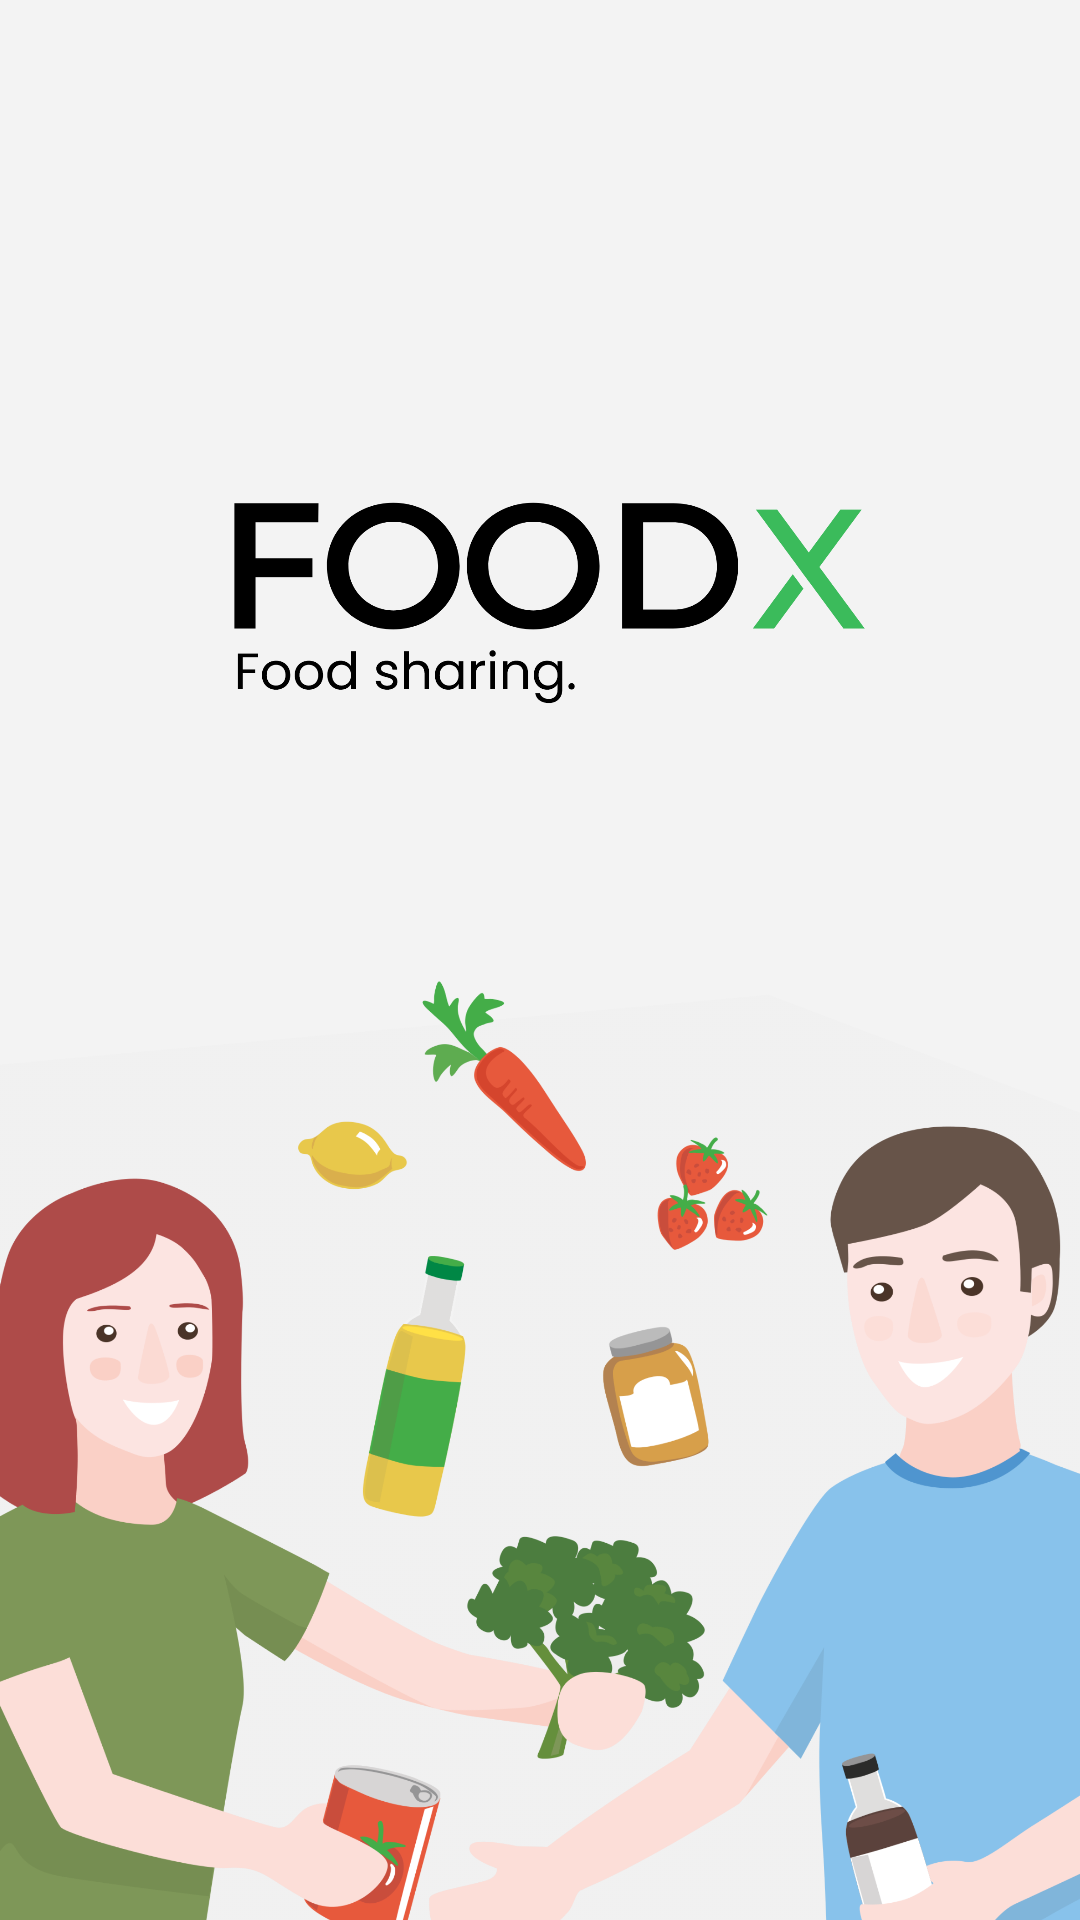

Write the Android layout XML for this screen, with the resource values it uses.
<!-- AndroidManifest.xml: application theme Theme.Foodx -->
<!-- res/layout/activity_main.xml -->
<?xml version="1.0" encoding="utf-8"?>
<androidx.constraintlayout.widget.ConstraintLayout xmlns:android="http://schemas.android.com/apk/res/android"
    xmlns:app="http://schemas.android.com/apk/res-auto"
    xmlns:tools="http://schemas.android.com/tools"
    android:layout_width="match_parent"
    android:layout_height="match_parent"
    android:background="#F3F3F3"
    tools:context=".MainActivity" >

    <ImageView
        android:id="@+id/imageView2"
        android:layout_width="401dp"
        android:layout_height="313dp"
        android:layout_marginTop="131dp"
        app:layout_constraintBottom_toBottomOf="parent"
        app:layout_constraintDimensionRatio="1:1"
        app:layout_constraintEnd_toEndOf="parent"
        app:layout_constraintStart_toStartOf="parent"
        app:layout_constraintTop_toTopOf="parent"
        app:layout_constraintVertical_bias="1.0"
        app:srcCompat="@drawable/scroll_group_1" />

    <ImageView
        android:id="@+id/imageView6"
        android:layout_width="230dp"
        android:layout_height="252dp"
        android:layout_marginStart="16dp"
        android:layout_marginBottom="131dp"
        app:layout_constraintBottom_toBottomOf="parent"
        app:layout_constraintEnd_toEndOf="parent"
        app:layout_constraintHorizontal_bias="0.496"
        app:layout_constraintStart_toStartOf="parent"
        app:layout_constraintTop_toTopOf="parent"
        app:layout_constraintVertical_bias="0.261"
        app:srcCompat="@drawable/scroll_group_" />

</androidx.constraintlayout.widget.ConstraintLayout>
<!-- resources referenced by this layout -->
<resources>
  <!-- drawable scroll_group_: png bitmap (drawable, 64524 bytes) -->
  <!-- drawable scroll_group_1: png bitmap (drawable, 632868 bytes) -->
  <style name="Theme.Foodx" parent="Theme.MaterialComponents.DayNight.NoActionBar">
          
          <item name="colorPrimary">@color/black</item>
          <item name="colorPrimaryVariant">#F3F3F3</item>
          <item name="colorOnPrimary">@color/white</item>
          
          <item name="colorSecondary">@color/teal_200</item>
          <item name="colorSecondaryVariant">@color/teal_700</item>
          <item name="colorOnSecondary">@color/white</item>
          
          <item name="android:statusBarColor" tools:targetApi="l">?attr/colorPrimaryVariant</item>
          <item name="android:windowLightStatusBar">true</item>
      </style>
  <color name="black">#FF000000</color>
  <color name="white">#FFFFFFFF</color>
  <color name="teal_200">#FF03DAC5</color>
  <color name="teal_700">#FF018786</color>
</resources>
